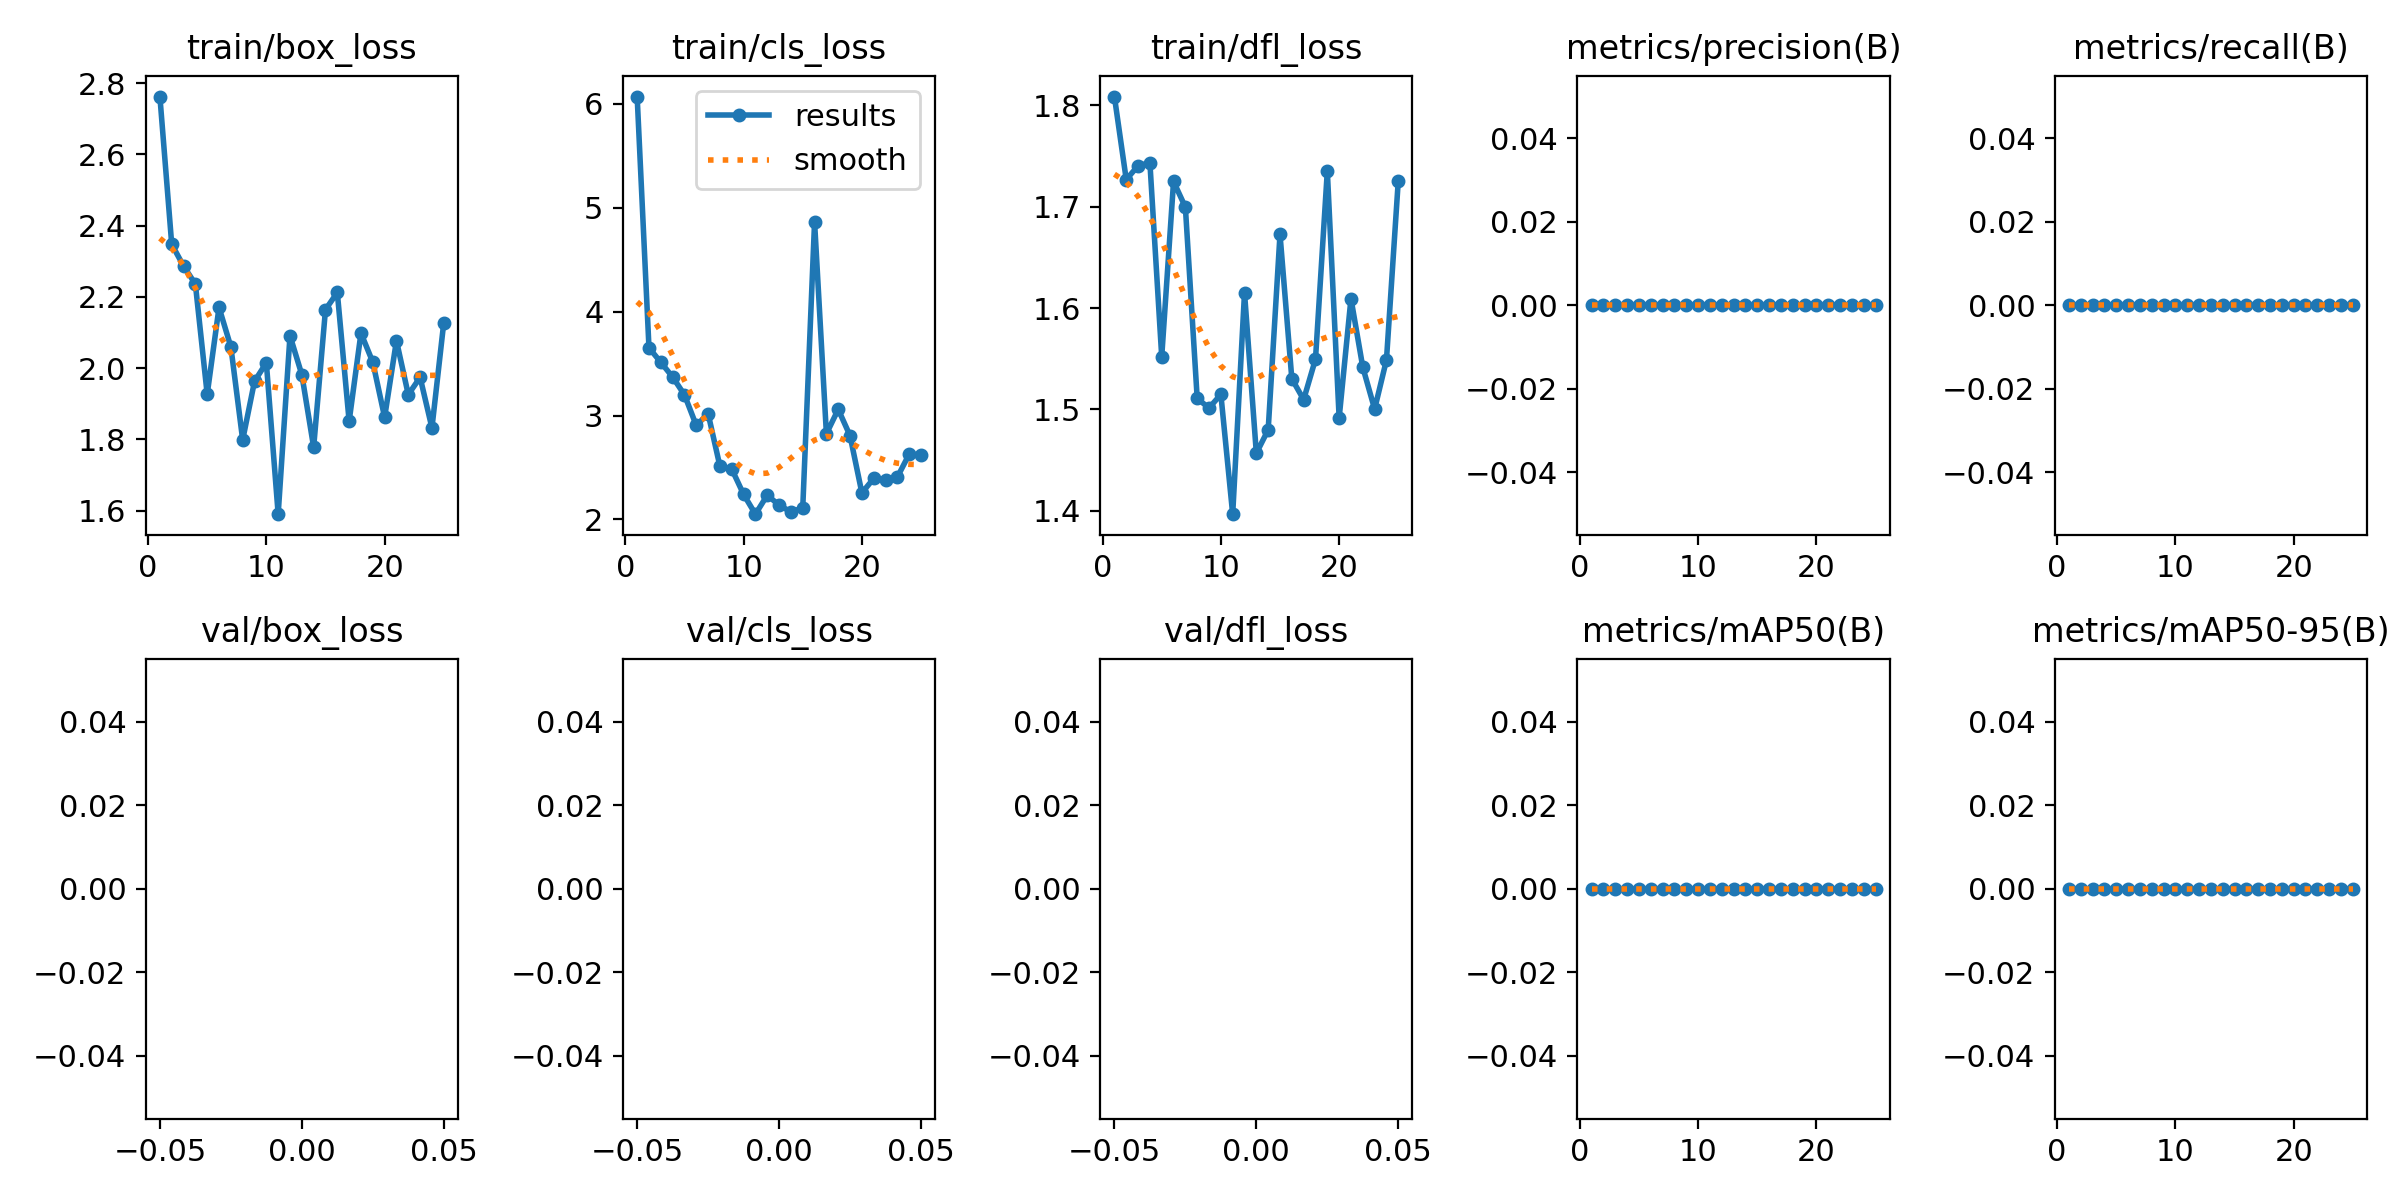

Data behind this chart, as committed beside it:
epoch, train/box_loss, train/cls_loss, train/dfl_loss, metrics/precision(B), metrics/recall(B), metrics/mAP50(B), metrics/mAP50-95(B), val/box_loss, val/cls_loss, val/dfl_loss, lr/pg0, lr/pg1, lr/pg2
1, 2.762, 6.07, 1.809, 0, 0, 0, 0, nan, nan, nan, 6e-05, 6e-05, 6e-05
2, 2.347, 3.652, 1.727, 0, 0, 0, 0, nan, nan, nan, 0.0001345, 0.0001345, 0.0001345
3, 2.287, 3.512, 1.74, 0, 0, 0, 0, nan, nan, nan, 0.0002026, 0.0002026, 0.0002026
4, 2.236, 3.371, 1.744, 0, 0, 0, 0, nan, nan, nan, 0.0002644, 0.0002644, 0.0002644
5, 1.926, 3.199, 1.552, 0, 0, 0, 0, nan, nan, nan, 0.0003198, 0.0003198, 0.0003198
6, 2.17, 2.904, 1.725, 0, 0, 0, 0, nan, nan, nan, 0.0003689, 0.0003689, 0.0003689
7, 2.059, 3.018, 1.7, 0, 0, 0, 0, nan, nan, nan, 0.0004117, 0.0004117, 0.0004117
8, 1.798, 2.51, 1.511, 0, 0, 0, 0, nan, nan, nan, 0.0004481, 0.0004481, 0.0004481
9, 1.963, 2.485, 1.501, 0, 0, 0, 0, nan, nan, nan, 0.0004782, 0.0004782, 0.0004782
10, 2.015, 2.241, 1.515, 0, 0, 0, 0, nan, nan, nan, 0.000502, 0.000502, 0.000502
11, 1.59, 2.05, 1.397, 0, 0, 0, 0, nan, nan, nan, 0.0005194, 0.0005194, 0.0005194
12, 2.091, 2.233, 1.615, 0, 0, 0, 0, nan, nan, nan, 0.0005305, 0.0005305, 0.0005305
13, 1.981, 2.138, 1.457, 0, 0, 0, 0, nan, nan, nan, 0.0005353, 0.0005353, 0.0005353
14, 1.778, 2.072, 1.48, 0, 0, 0, 0, nan, nan, nan, 0.0005337, 0.0005337, 0.0005337
15, 2.164, 2.111, 1.673, 0, 0, 0, 0, nan, nan, nan, 0.0005258, 0.0005258, 0.0005258
16, 2.212, 4.863, 1.53, 0, 0, 0, 0, nan, nan, nan, 0.0005116, 0.0005116, 0.0005116
17, 1.851, 2.824, 1.51, 0, 0, 0, 0, nan, nan, nan, 0.000491, 0.000491, 0.000491
18, 2.098, 3.059, 1.55, 0, 0, 0, 0, nan, nan, nan, 0.0004641, 0.0004641, 0.0004641
19, 2.017, 2.805, 1.735, 0, 0, 0, 0, nan, nan, nan, 0.0004308, 0.0004308, 0.0004308
20, 1.862, 2.255, 1.492, 0, 0, 0, 0, nan, nan, nan, 0.0003912, 0.0003912, 0.0003912
21, 2.077, 2.394, 1.609, 0, 0, 0, 0, nan, nan, nan, 0.0003453, 0.0003453, 0.0003453
22, 1.925, 2.383, 1.542, 0, 0, 0, 0, nan, nan, nan, 0.000293, 0.000293, 0.000293
23, 1.974, 2.407, 1.5, 0, 0, 0, 0, nan, nan, nan, 0.0002344, 0.0002344, 0.0002344
24, 1.832, 2.629, 1.549, 0, 0, 0, 0, nan, nan, nan, 0.0001695, 0.0001695, 0.0001695
25, 2.127, 2.621, 1.726, 0, 0, 0, 0, nan, nan, nan, 9.8208e-05, 9.8208e-05, 9.8208e-05
